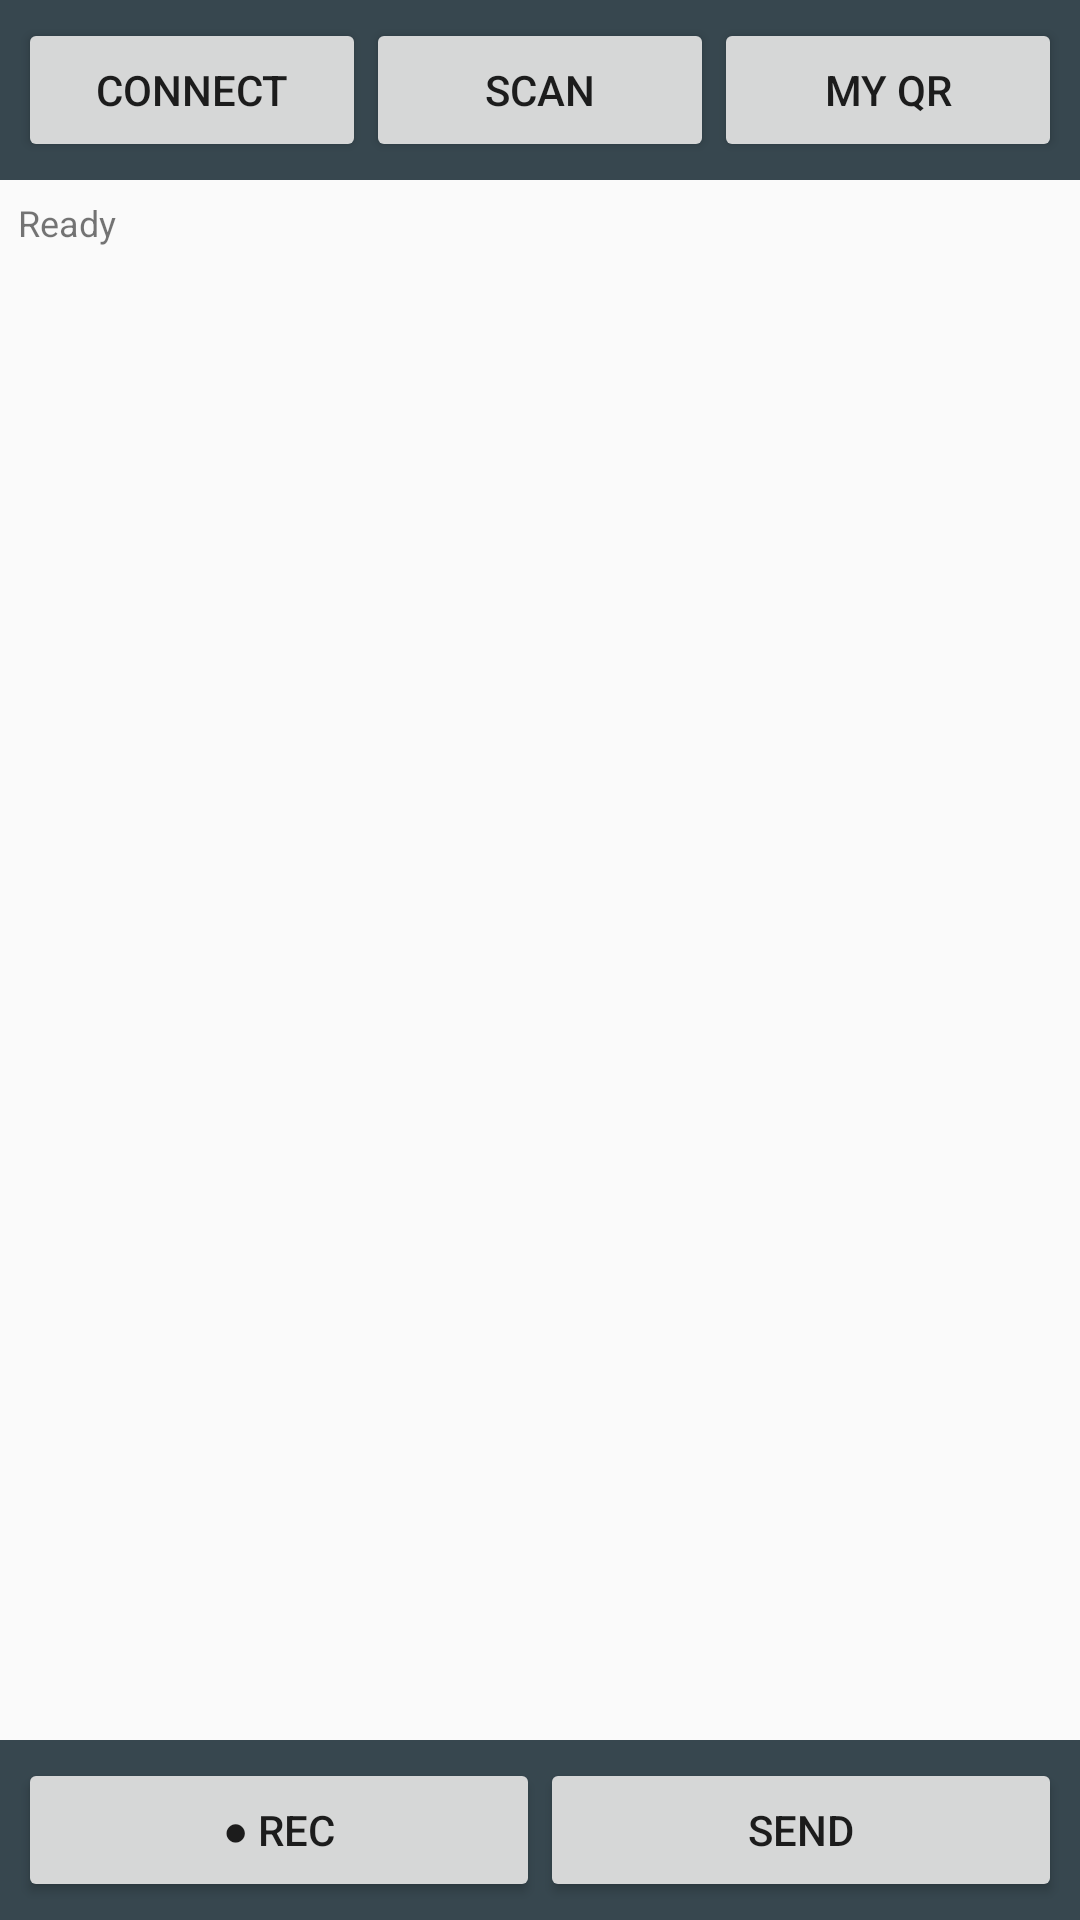

Here is an Android app screen rendered from its layout file. Give the layout XML and the strings, colors and styles it references.
<!-- AndroidManifest.xml: application theme Theme.NeuralAudioNoe -->
<!-- res/layout/activity_main.xml -->
<?xml version="1.0" encoding="utf-8"?>
<LinearLayout xmlns:android="http://schemas.android.com/apk/res/android"
    android:layout_width="match_parent" android:layout_height="match_parent"
    android:orientation="vertical">

    
    <LinearLayout android:layout_width="match_parent" android:layout_height="wrap_content"
        android:orientation="horizontal" android:padding="6dp" android:background="#37474F">
        <Button android:id="@+id/connectButton" android:layout_width="0dp"
            android:layout_weight="1" android:layout_height="wrap_content" android:text="CONNECT"/>
        <Button android:id="@+id/scanQrButton" android:layout_width="0dp"
            android:layout_weight="1" android:layout_height="wrap_content" android:text="SCAN"/>
        <Button android:id="@+id/showQrButton" android:layout_width="0dp"
            android:layout_weight="1" android:layout_height="wrap_content" android:text="MY QR"/>
    </LinearLayout>

    <TextView android:id="@+id/statusText" android:layout_width="match_parent"
        android:layout_height="wrap_content" android:padding="6dp" android:text="Ready"
        android:textSize="12sp"/>

    <ImageView android:id="@+id/qrImage" android:layout_width="160dp"
        android:layout_height="160dp" android:layout_gravity="center" android:visibility="gone"/>

    <androidx.recyclerview.widget.RecyclerView android:id="@+id/chatList"
        android:layout_width="match_parent" android:layout_height="0dp"
        android:layout_weight="1" android:padding="4dp"/>

    
    <LinearLayout android:layout_width="match_parent" android:layout_height="wrap_content"
        android:orientation="horizontal" android:padding="6dp" android:background="#37474F">
        <Button android:id="@+id/recordButton" android:layout_width="0dp"
            android:layout_weight="1" android:layout_height="wrap_content" android:text="● REC"/>
        <Button android:id="@+id/sendButton" android:layout_width="0dp"
            android:layout_weight="1" android:layout_height="wrap_content" android:text="SEND"/>
    </LinearLayout>
</LinearLayout>
<!-- resources referenced by this layout -->
<resources>
  <style name="Theme.NeuralAudioNoe" parent="android:Theme.Material.Light.NoActionBar" />
</resources>
